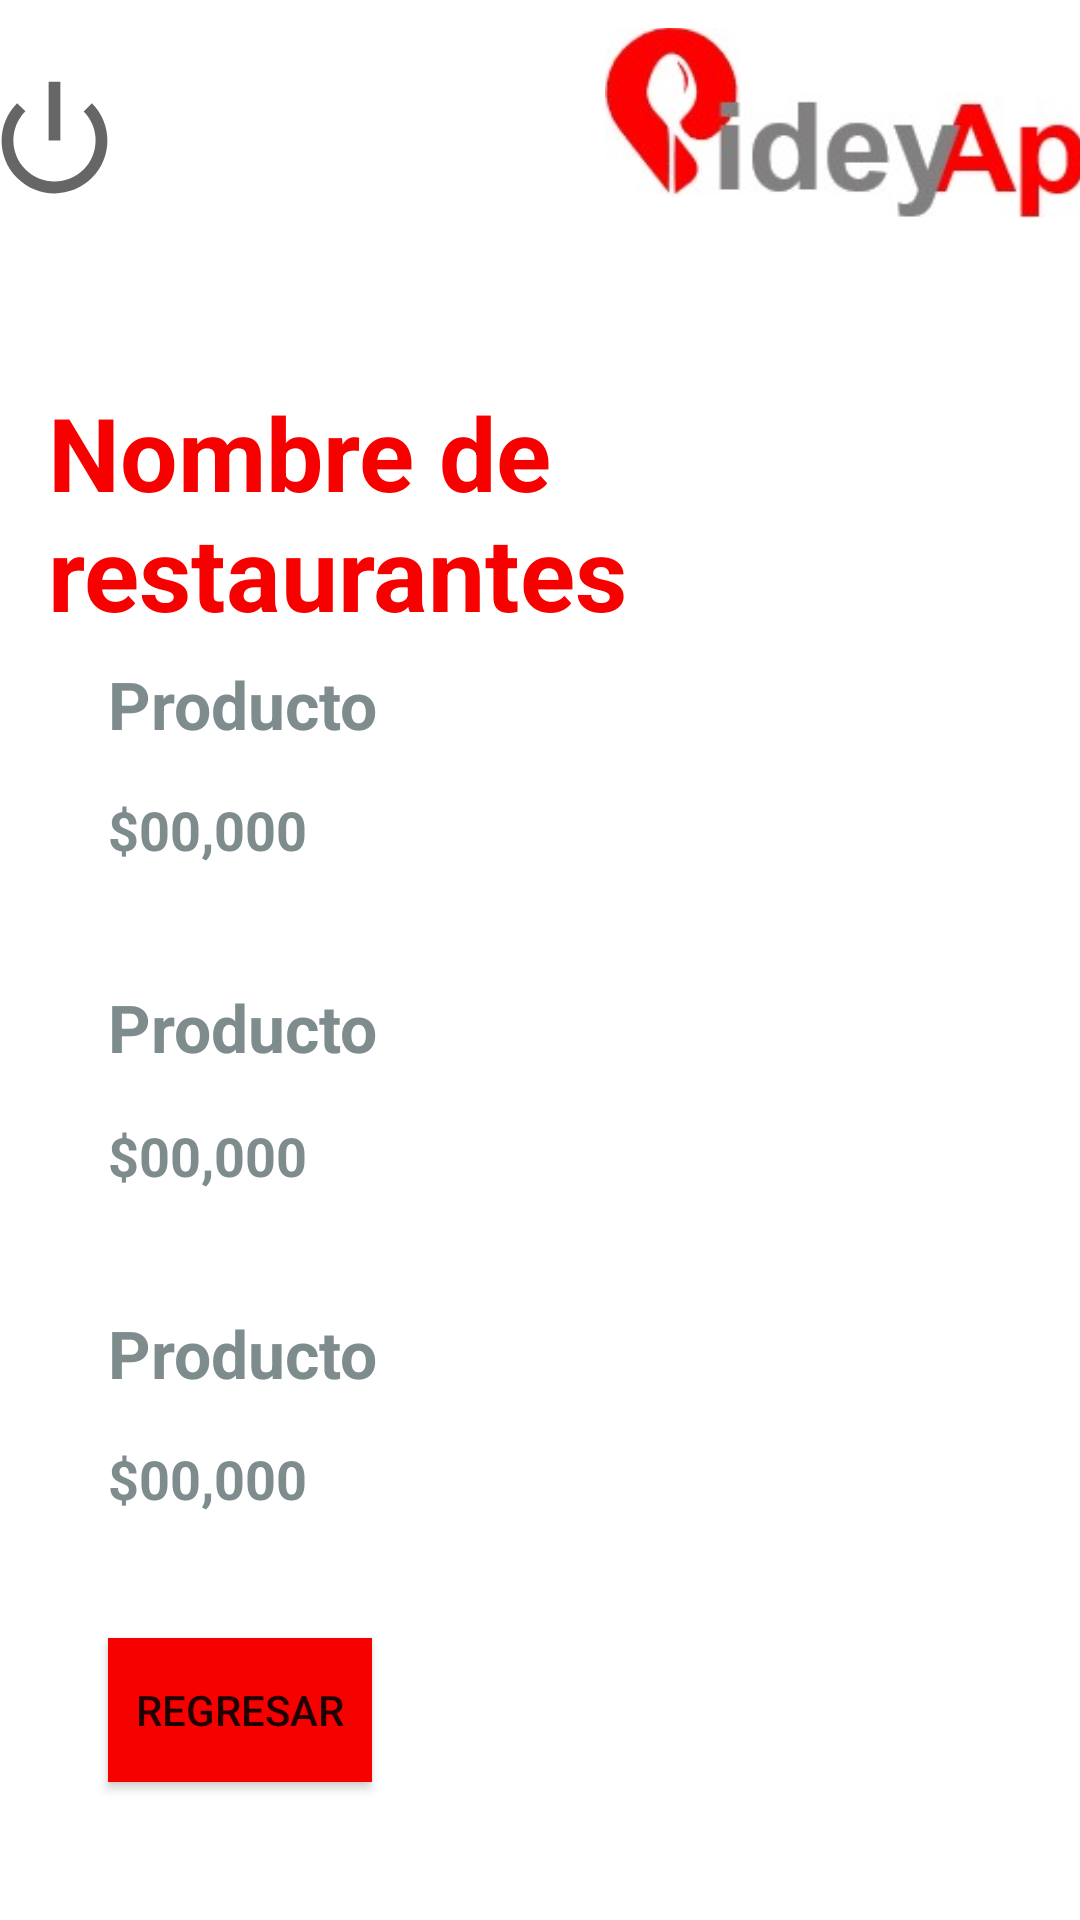

Produce the Android XML layout that renders to this screen, including the resource entries it uses.
<!-- AndroidManifest.xml: application theme Theme.PideyApp -->
<!-- res/layout/activity_activvity_nombre_restaurantes.xml -->
<?xml version="1.0" encoding="utf-8"?>
<androidx.constraintlayout.widget.ConstraintLayout xmlns:android="http://schemas.android.com/apk/res/android"
    xmlns:app="http://schemas.android.com/apk/res-auto"
    xmlns:tools="http://schemas.android.com/tools"
    android:layout_width="match_parent"
    android:layout_height="match_parent"
    tools:context=".activvity_nombreRestaurantes">


    <TextView
        android:id="@+id/textView6"
        android:layout_width="wrap_content"
        android:layout_height="wrap_content"
        android:layout_marginStart="16dp"
        android:layout_marginBottom="439dp"
        android:text="Nombre de restaurantes"
        android:textColor="#F60000"
        android:textSize="34sp"
        android:textStyle="bold"
        app:layout_constraintBottom_toBottomOf="parent"
        app:layout_constraintStart_toStartOf="parent"
        app:layout_constraintTop_toBottomOf="@+id/imageView2" />

    <TextView
        android:id="@+id/textView14"
        android:layout_width="wrap_content"
        android:layout_height="wrap_content"
        android:layout_marginStart="36dp"
        android:layout_marginBottom="9dp"
        android:onClick="Prodcuto"
        android:text="Producto"
        android:textColor="#7F8C8D"
        android:textSize="22dp"
        android:textStyle="bold"
        app:layout_constraintBottom_toTopOf="@+id/textView13"
        app:layout_constraintStart_toStartOf="parent"
        app:layout_constraintTop_toBottomOf="@+id/textView12" />

    <TextView
        android:id="@+id/textView11"
        android:layout_width="wrap_content"
        android:layout_height="wrap_content"
        android:layout_marginStart="36dp"
        android:layout_marginBottom="8dp"
        android:onClick="Prodcuto"
        android:text="Producto"
        android:textColor="#7F8C8D"
        android:textSize="22dp"
        android:textStyle="bold"
        app:layout_constraintBottom_toTopOf="@+id/textView15"
        app:layout_constraintStart_toStartOf="parent"
        app:layout_constraintTop_toBottomOf="@+id/textView13" />

    <TextView
        android:id="@+id/textView10"
        android:layout_width="wrap_content"
        android:layout_height="wrap_content"
        android:layout_marginStart="36dp"
        android:layout_marginBottom="8dp"
        android:onClick="Prodcuto"
        android:text="Producto"
        android:textColor="#7F8C8D"
        android:textSize="22dp"
        android:textStyle="bold"
        app:layout_constraintBottom_toTopOf="@+id/textView12"
        app:layout_constraintStart_toStartOf="parent"
        app:layout_constraintTop_toBottomOf="@+id/textView6" />

    <Button
        android:id="@+id/button"
        android:layout_width="wrap_content"
        android:layout_height="wrap_content"
        android:layout_marginStart="36dp"
        android:layout_marginBottom="39dp"
        android:background="#F60000"
        android:onClick="RegresarBrestaurante"
        android:text="Regresar"
        app:layout_constraintBottom_toBottomOf="parent"
        app:layout_constraintStart_toStartOf="parent"
        app:layout_constraintTop_toBottomOf="@+id/textView15" />

    <TextView
        android:id="@+id/textView12"
        android:layout_width="wrap_content"
        android:layout_height="wrap_content"
        android:layout_marginBottom="32dp"
        android:text="$00,000"
        android:textColor="#7F8C8D"
        android:textSize="18dp"
        android:textStyle="bold"
        app:layout_constraintBottom_toTopOf="@+id/textView14"
        app:layout_constraintStart_toStartOf="@+id/textView10"
        app:layout_constraintTop_toBottomOf="@+id/textView10" />

    <TextView
        android:id="@+id/textView13"
        android:layout_width="wrap_content"
        android:layout_height="wrap_content"
        android:layout_marginBottom="32dp"
        android:text="$00,000"
        android:textColor="#7F8C8D"
        android:textSize="18dp"
        android:textStyle="bold"
        app:layout_constraintBottom_toTopOf="@+id/textView11"
        app:layout_constraintStart_toStartOf="@+id/textView14"
        app:layout_constraintTop_toBottomOf="@+id/textView14" />

    <TextView
        android:id="@+id/textView15"
        android:layout_width="wrap_content"
        android:layout_height="wrap_content"
        android:layout_marginBottom="34dp"
        android:text="$00,000"
        android:textColor="#7F8C8D"
        android:textSize="18dp"
        android:textStyle="bold"
        app:layout_constraintBottom_toTopOf="@+id/button"
        app:layout_constraintStart_toStartOf="@+id/textView11"
        app:layout_constraintTop_toBottomOf="@+id/textView11" />

    <ImageView
        android:id="@+id/imageView2"
        android:layout_width="182dp"
        android:layout_height="74dp"
        android:layout_marginTop="16dp"
        android:layout_marginEnd="16dp"
        android:layout_marginBottom="50dp"
        app:layout_constraintBottom_toTopOf="@+id/textView6"
        app:layout_constraintEnd_toEndOf="parent"
        app:layout_constraintStart_toEndOf="@+id/imagecerrarsesion"
        app:layout_constraintTop_toTopOf="parent"
        app:srcCompat="@drawable/logopideyap" />

    <ImageView
        android:id="@+id/imagecerrarsesion"
        android:layout_width="83dp"
        android:layout_height="47dp"
        android:layout_marginStart="16dp"
        android:layout_marginTop="16dp"
        android:layout_marginEnd="142dp"
        android:layout_marginBottom="50dp"
        app:layout_constraintBottom_toTopOf="@+id/textView6"
        app:layout_constraintEnd_toStartOf="@+id/imageView2"
        app:layout_constraintStart_toStartOf="parent"
        app:layout_constraintTop_toTopOf="parent"
        app:srcCompat="@android:drawable/ic_lock_power_off" />


</androidx.constraintlayout.widget.ConstraintLayout>
<!-- resources referenced by this layout -->
<resources>
  <!-- drawable logopideyap: jpg bitmap (drawable, 8253 bytes) -->
  <style name="Theme.PideyApp" parent="Theme.MaterialComponents.DayNight.DarkActionBar">
          
          <item name="colorPrimary">@color/purple_500</item>
          <item name="colorPrimaryVariant">@color/purple_700</item>
          <item name="colorOnPrimary">@color/white</item>
          
          <item name="colorSecondary">@color/teal_200</item>
          <item name="colorSecondaryVariant">@color/teal_700</item>
          <item name="colorOnSecondary">@color/black</item>
          
          <item name="android:statusBarColor">?attr/colorPrimaryVariant</item>
          
      </style>
  <!-- not gathered from this repository: default colours our renderer supplied (Android Studio template values) -->
  <color name="purple_500">#FF6200EE</color>
  <color name="purple_700">#FF3700B3</color>
  <color name="teal_200">#FF03DAC5</color>
  <color name="teal_700">#FF018786</color>
  <color name="black">#FF000000</color>
  <color name="white">#FFFFFFFF</color>
</resources>
